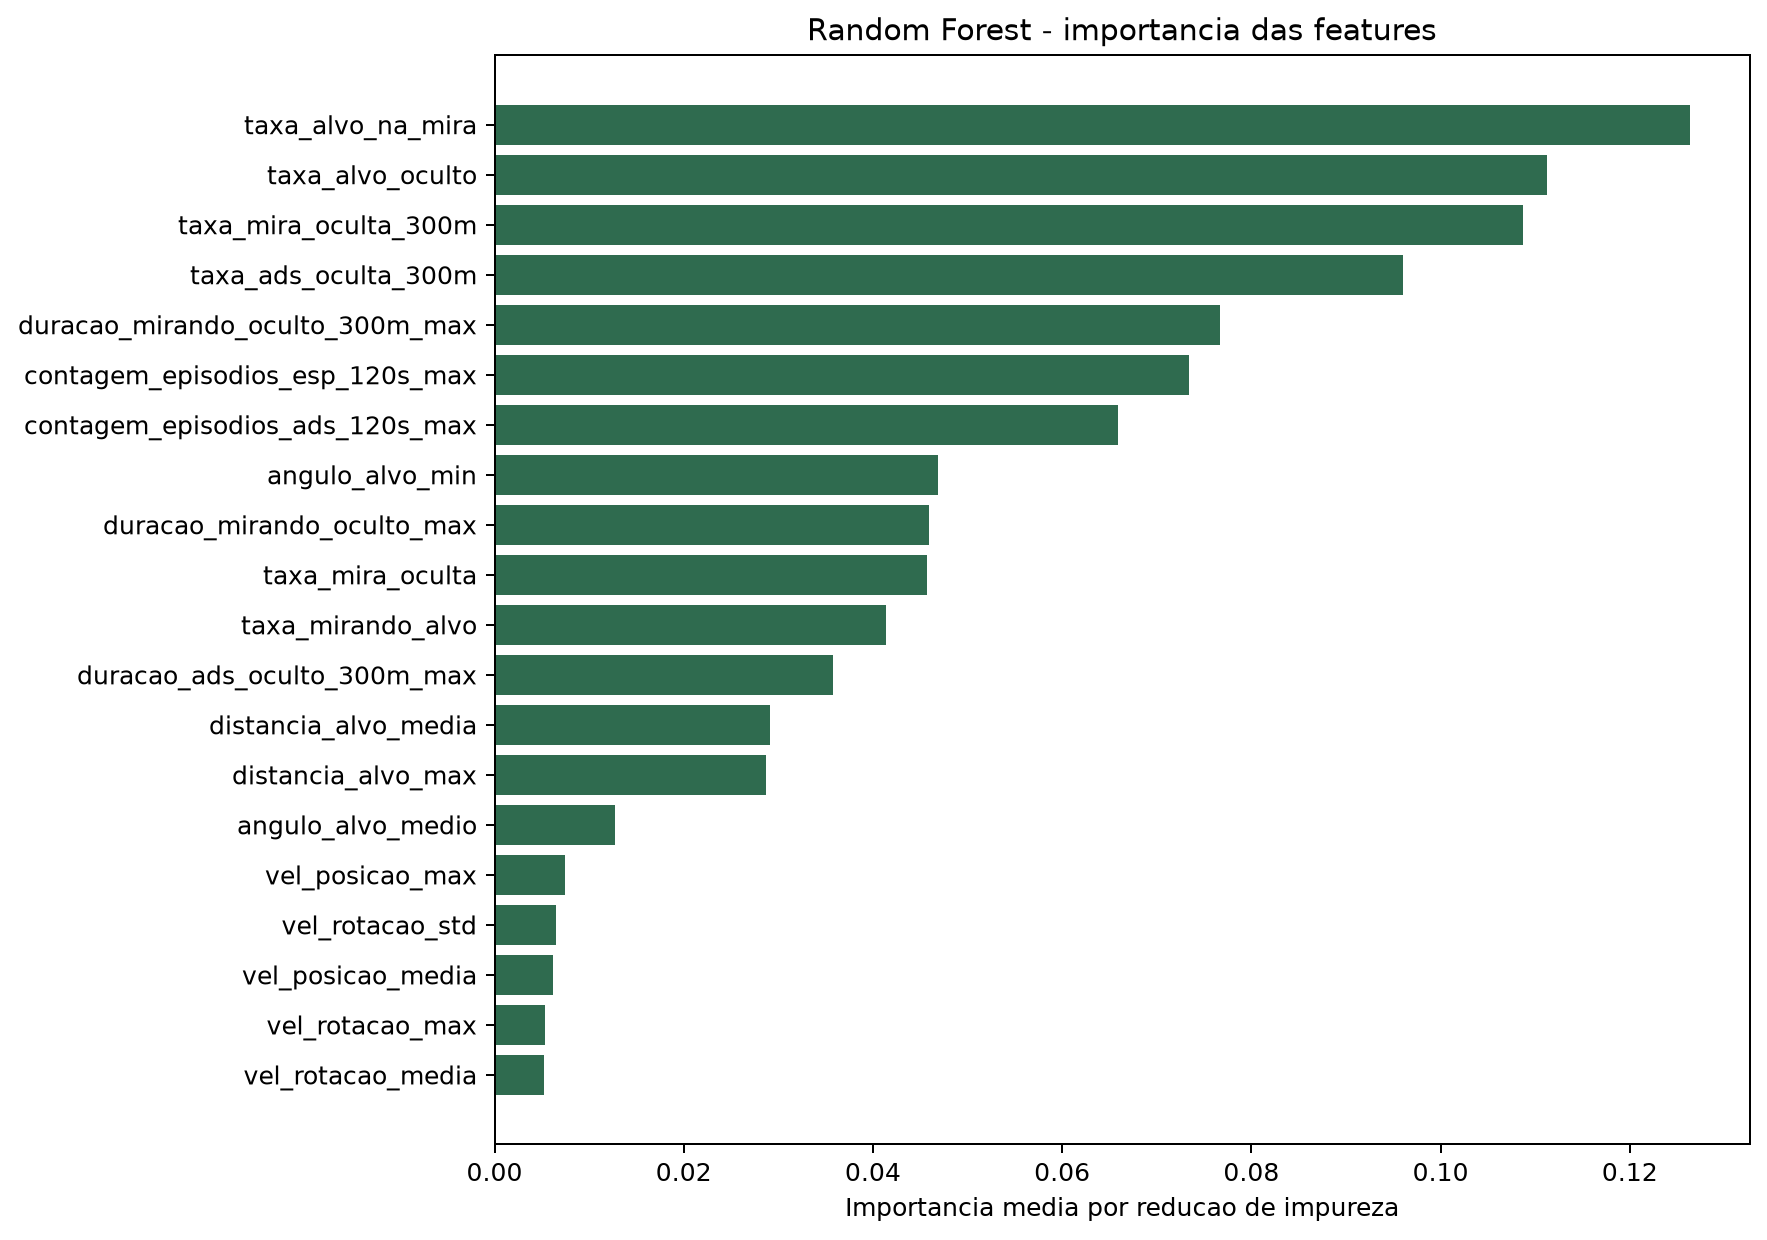

The data file committed next to this chart (first rows):
feature, importancia
taxa_alvo_na_mira, 0.1263
taxa_alvo_oculto, 0.1113
taxa_mira_oculta_300m, 0.1087
taxa_ads_oculta_300m, 0.09601
duracao_mirando_oculto_300m_max, 0.07664
contagem_episodios_esp_120s_max, 0.0734
contagem_episodios_ads_120s_max, 0.0659
angulo_alvo_min, 0.04686
duracao_mirando_oculto_max, 0.04595
taxa_mira_oculta, 0.04569
taxa_mirando_alvo, 0.04134
duracao_ads_oculto_300m_max, 0.03576
distancia_alvo_media, 0.02914
distancia_alvo_max, 0.02866
angulo_alvo_medio, 0.0127
vel_posicao_max, 0.007469
vel_rotacao_std, 0.00653
vel_posicao_media, 0.006153
vel_rotacao_max, 0.005371
vel_rotacao_media, 0.005195
eficiencia_trajeto_media, 0.004508
aceleracao_max, 0.003784
jitter_medio, 0.003676
entropia_media, 0.0034
taxa_visao_direta, 0.003234
variacao_camera_media, 0.003175
aceleracao_media, 0.003151
taxa_alvo_encontrado, 1.7636345117454934e-05
duracao_precisao_oculta_300m_max, 0.0
taxa_precisao_oculta_300m, 0.0
